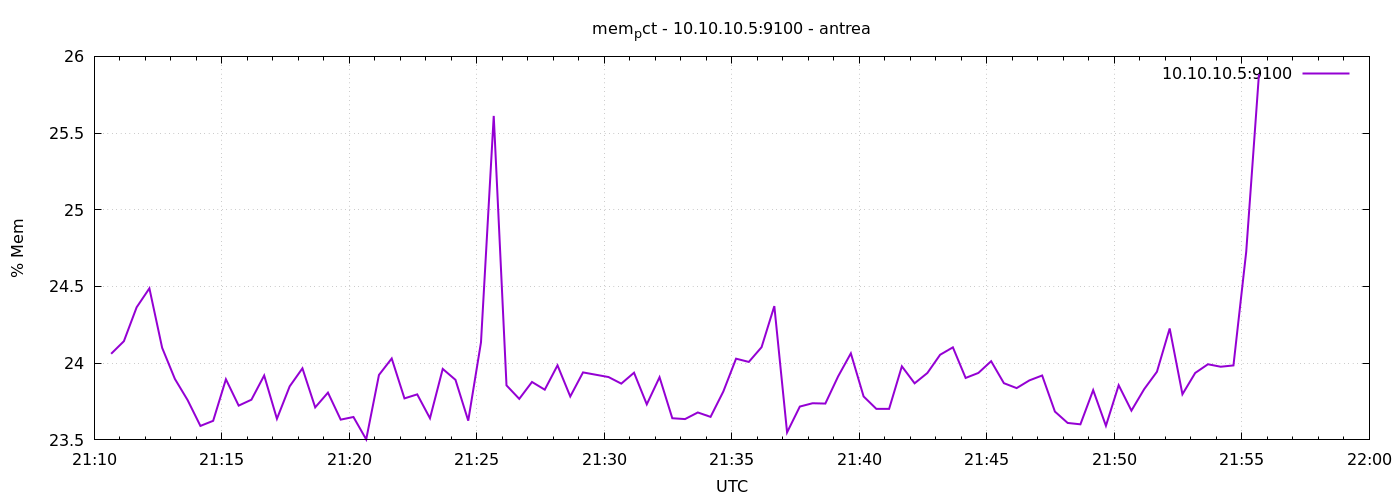

The table this chart was drawn from, first rows:
1777151440	24.061366889610426
1777151470	24.14
1777151500	24.36
1777151530	24.49
1777151560	24.1
1777151590	23.9
1777151620	23.76
1777151650	23.59
1777151680	23.62
1777151710	23.9
1777151740	23.72
1777151770	23.76
1777151800	23.92
1777151830	23.64
1777151860	23.85
1777151890	23.97
1777151920	23.71
1777151950	23.81
1777151980	23.63
1777152010	23.65
1777152040	23.5
1777152070	23.92
1777152100	24.03
1777152130	23.77
1777152160	23.8
1777152190	23.64
1777152220	23.96
1777152250	23.89
1777152280	23.63
1777152310	24.14
1777152340	25.61
1777152370	23.86
1777152400	23.77
1777152430	23.88
1777152460	23.83
1777152490	23.99
1777152520	23.78
1777152550	23.94
1777152580	23.92
1777152610	23.91
1777152640	23.87
1777152670	23.94
1777152700	23.73
1777152730	23.91
1777152760	23.64
1777152790	23.64
1777152820	23.68
1777152850	23.65
1777152880	23.82
1777152910	24.03
1777152940	24.01
1777152970	24.1
1777153000	24.37
1777153030	23.55
1777153060	23.72
1777153090	23.74
1777153120	23.74
1777153150	23.91
1777153180	24.06
1777153210	23.78
1777153240	23.7
... 30 more rows
